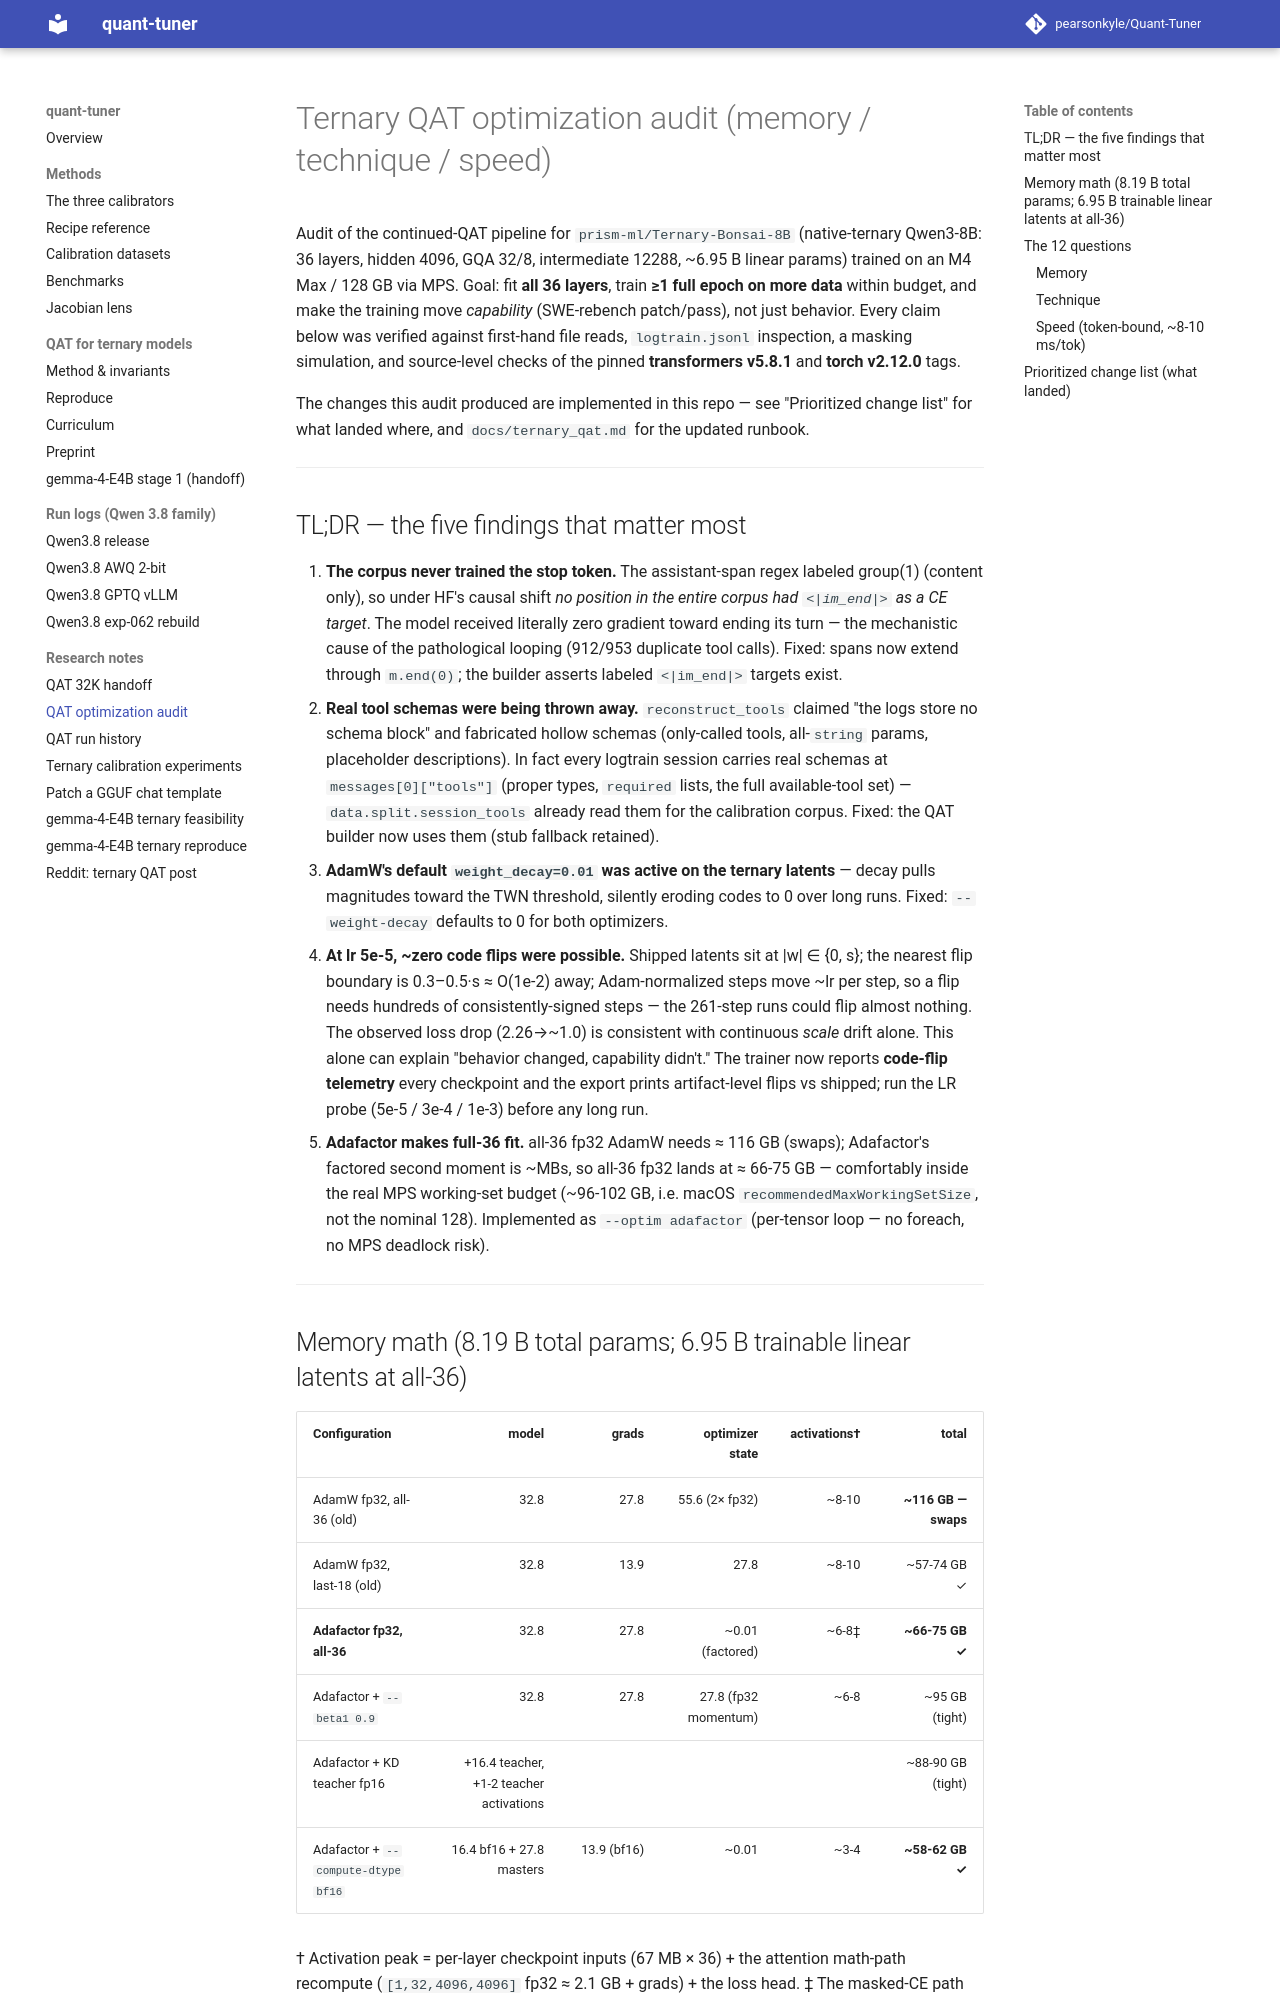

repository: pearsonkyle/Quant-Tuner · page: qat_optimization_audit/index.html · generator: mkdocs

# Ternary QAT optimization audit (memory / technique / speed)

Audit of the continued-QAT pipeline for `prism-ml/Ternary-Bonsai-8B` (native-ternary
Qwen3-8B: 36 layers, hidden 4096, GQA 32/8, intermediate 12288, ~6.95 B linear params)
trained on an M4 Max / 128 GB via MPS. Goal: fit **all 36 layers**, train **≥1 full
epoch on more data** within budget, and make the training move *capability* (SWE-rebench
patch/pass), not just behavior. Every claim below was verified against first-hand file
reads, `logtrain.jsonl` inspection, a masking simulation, and source-level checks of the
pinned **transformers v5.8.1** and **torch v2.12.0** tags.

The changes this audit produced are implemented in this repo — see
"Prioritized change list" for what landed where, and `docs/ternary_qat.md` for the
updated runbook.

---

## TL;DR — the five findings that matter most

1. **The corpus never trained the stop token.** The assistant-span regex labeled
   group(1) (content only), so under HF's causal shift *no position in the entire
   corpus had `<|im_end|>` as a CE target*. The model received literally zero gradient
   toward ending its turn — the mechanistic cause of the pathological looping
   (912/953 duplicate tool calls). Fixed: spans now extend through `m.end(0)`;
   the builder asserts labeled `<|im_end|>` targets exist.
2. **Real tool schemas were being thrown away.** `reconstruct_tools` claimed "the logs
   store no schema block" and fabricated hollow schemas (only-called tools, all-`string`
   params, placeholder descriptions). In fact every logtrain session carries real
   schemas at `messages[0]["tools"]` (proper types, `required` lists, the full
   available-tool set) — `data.split.session_tools` already read them for the
   calibration corpus. Fixed: the QAT builder now uses them (stub fallback retained).
3. **AdamW's default `weight_decay=0.01` was active on the ternary latents** —
   decay pulls magnitudes toward the TWN threshold, silently eroding codes to 0 over
   long runs. Fixed: `--weight-decay` defaults to 0 for both optimizers.
4. **At lr 5e-5, ~zero code flips were possible.** Shipped latents sit at
   |w| ∈ {0, s}; the nearest flip boundary is 0.3–0.5·s ≈ O(1e-2) away; Adam-normalized
   steps move ~lr per step, so a flip needs hundreds of consistently-signed steps —
   the 261-step runs could flip almost nothing. The observed loss drop (2.26→~1.0) is
   consistent with continuous *scale* drift alone. This alone can explain
   "behavior changed, capability didn't." The trainer now reports **code-flip
   telemetry** every checkpoint and the export prints artifact-level flips vs shipped;
   run the LR probe (5e-5 / 3e-4 / 1e-3) before any long run.
5. **Adafactor makes full-36 fit.** all-36 fp32 AdamW needs ≈ 116 GB (swaps);
   Adafactor's factored second moment is ~MBs, so all-36 fp32 lands at ≈ 66-75 GB —
   comfortably inside the real MPS working-set budget (~96-102 GB, i.e.
   macOS `recommendedMaxWorkingSetSize`, not the nominal 128). Implemented as
   `--optim adafactor` (per-tensor loop — no foreach, no MPS deadlock risk).

---

## Memory math (8.19 B total params; 6.95 B trainable linear latents at all-36)

| Configuration | model | grads | optimizer state | activations† | total |
|---|---:|---:|---:|---:|---:|
| AdamW fp32, all-36 (old) | 32.8 | 27.8 | 55.6 (2× fp32) | ~8-10 | **~116 GB — swaps** |
| AdamW fp32, last-18 (old) | 32.8 | 13.9 | 27.8 | ~8-10 | ~57-74 GB ✓ |
| **Adafactor fp32, all-36** | 32.8 | 27.8 | ~0.01 (factored) | ~6-8‡ | **~66-75 GB ✓** |
| Adafactor + `--beta1 0.9` | 32.8 | 27.8 | 27.8 (fp32 momentum) | ~6-8 | ~95 GB (tight) |
| Adafactor + KD teacher fp16 | +16.4 teacher, +1-2 teacher activations | | | | ~88-90 GB (tight) |
| Adafactor + `--compute-dtype bf16` | 16.4 bf16 + 27.8 masters | 13.9 (bf16) | ~0.01 | ~3-4 | **~58-62 GB ✓** |

† Activation peak = per-layer checkpoint inputs (67 MB × 36) + the attention math-path
recompute (`[1,32,4096,4096]` fp32 ≈ 2.1 GB + grads) + the loss head.
‡ The masked-CE path (below) removes the full-logits [1,4096,151936] fp32 tensor
(~2.5 GB + autograd) from the peak.

Real budget note: PyTorch/MPS caps at the OS working-set recommendation (~75-80% of
unified memory). `PYTORCH_MPS_HIGH_WATERMARK_RATIO=0.0` disables the allocator cap if a
run sits right at the edge — prefer configs with headroom instead.

---

## The 12 questions
